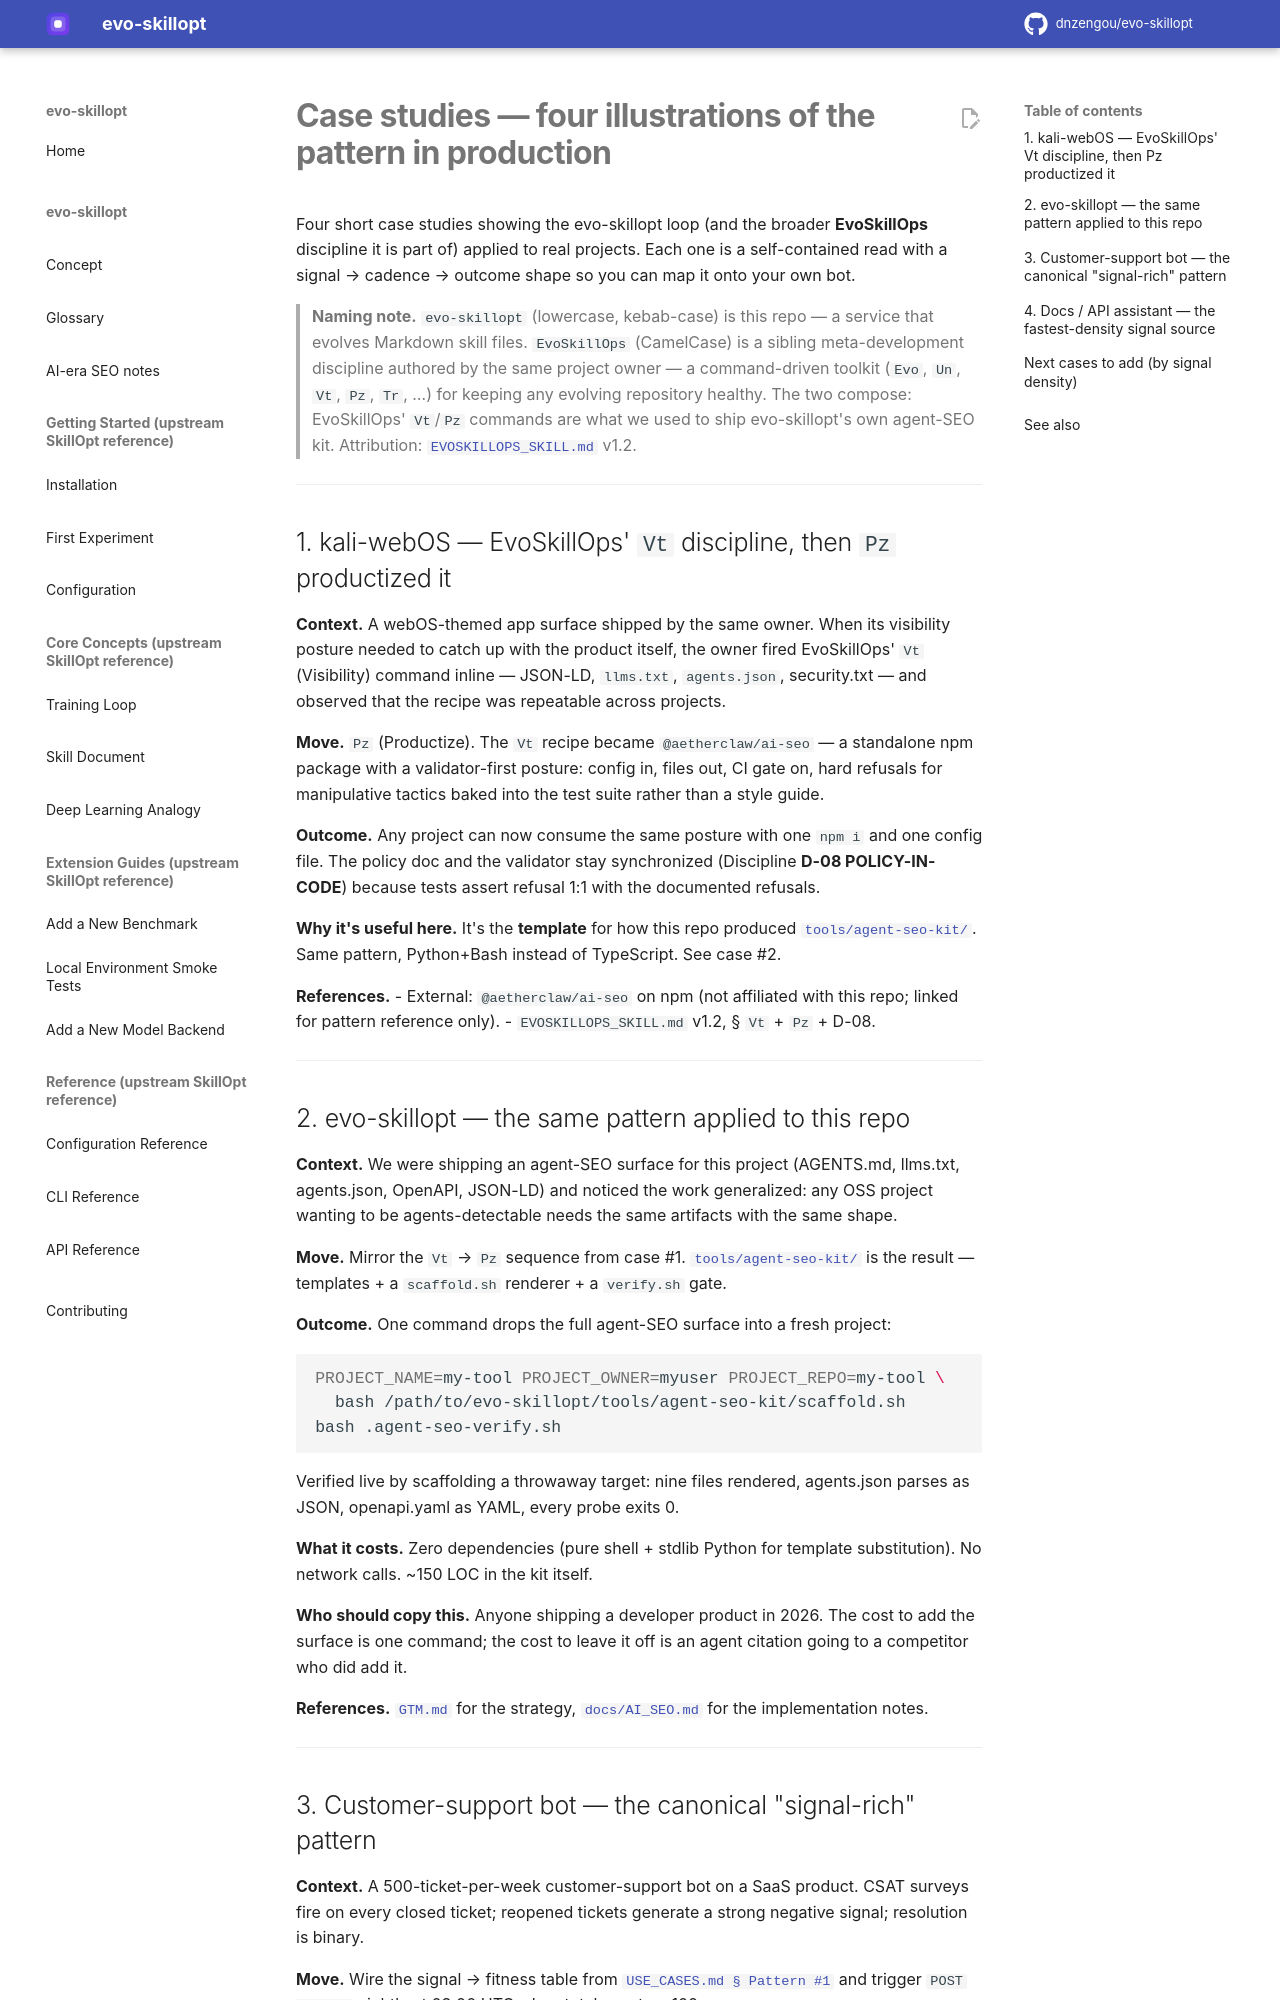

repository: dnzengou/evo-skillopt · page: CASE_STUDIES/index.html · generator: mkdocs

# Case studies — four illustrations of the pattern in production

Four short case studies showing the evo-skillopt loop (and the broader
**EvoSkillOps** discipline it is part of) applied to real projects.
Each one is a self-contained read with a signal → cadence → outcome
shape so you can map it onto your own bot.

> **Naming note.** `evo-skillopt` (lowercase, kebab-case) is this
> repo — a service that evolves Markdown skill files. `EvoSkillOps`
> (CamelCase) is a sibling meta-development discipline authored by
> the same project owner — a command-driven toolkit (`Evo`, `Un`,
> `Vt`, `Pz`, `Tr`, …) for keeping any evolving repository healthy.
> The two compose: EvoSkillOps' `Vt`/`Pz` commands are what we used
> to ship evo-skillopt's own agent-SEO kit. Attribution:
> [`EVOSKILLOPS_SKILL.md`](https://github.com/dnzengou) v1.2.

---

## 1. kali-webOS — EvoSkillOps' `Vt` discipline, then `Pz` productized it

**Context.** A webOS-themed app surface shipped by the same owner.
When its visibility posture needed to catch up with the product
itself, the owner fired EvoSkillOps' `Vt` (Visibility) command
inline — JSON-LD, `llms.txt`, `agents.json`, security.txt — and
observed that the recipe was repeatable across projects.

**Move.** `Pz` (Productize). The `Vt` recipe became
`@aetherclaw/ai-seo` — a standalone npm package with a validator-first
posture: config in, files out, CI gate on, hard refusals for
manipulative tactics baked into the test suite rather than a style
guide.

**Outcome.** Any project can now consume the same posture with one
`npm i` and one config file. The policy doc and the validator stay
synchronized (Discipline **D-08 POLICY-IN-CODE**) because tests
assert refusal 1:1 with the documented refusals.

**Why it's useful here.** It's the **template** for how this repo
produced [`tools/agent-seo-kit/`](../tools/agent-seo-kit/). Same
pattern, Python+Bash instead of TypeScript. See case #2.

**References.**
- External: `@aetherclaw/ai-seo` on npm (not affiliated with this
  repo; linked for pattern reference only).
- `EVOSKILLOPS_SKILL.md` v1.2, § `Vt` + `Pz` + D-08.

---
